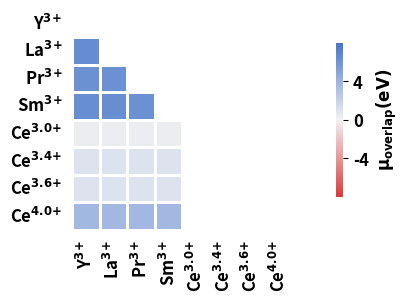

This figure's Python source:
# Plots the overlap in oxygen chemical potential between 2 AO phases as a heatmap
# if the value is positive (+), then this is overlap distance
# if the value is negative (-), then this is the distance between

import pandas as pd
import itertools
import matplotlib.pyplot as plt
import seaborn as sns
import numpy as np

plt.rcParams["figure.dpi"] = 800
plt.rcParams["figure.figsize"] = (4, 4)
plt.rcParams["font.size"] = 12
plt.rcParams["font.serif"] = "Helvetica"
plt.rcParams["font.weight"] = "bold"


cations = [
    "Y3+",
    "La3+",
    "Pr3+",
    "Sm3+",
    "Ce3.0+",
    "Ce3.4+",
    "Ce3.6+",
    "Ce4.0+",
]
combos = list(
    itertools.combinations(cations, 2)
)  # creates a list of all combinations of cations

label = "overlap (eV)"

chempot_overlaps = np.array(
    [
        [np.nan, np.nan, np.nan, np.nan, np.nan, np.nan, np.nan, np.nan, np.nan],
        [6.4569, np.nan, np.nan, np.nan, np.nan, np.nan, np.nan, np.nan, np.nan],
        [6.2252, 6.2252, np.nan, np.nan, np.nan, np.nan, np.nan, np.nan, np.nan],
        [6.4366, 6.4366, 6.2252, np.nan, np.nan, np.nan, np.nan, np.nan, np.nan],
        [0.2524, 0.2524, 0.2524, 0.2524, np.nan, np.nan, np.nan, np.nan, np.nan],
        [0.9645, 0.9645, 0.9645, 0.9645, np.nan, np.nan, np.nan, np.nan, np.nan],
        [0.9674, 0.9674, 0.9674, 0.9674, np.nan, np.nan, np.nan, np.nan, np.nan],
        [3.7280, 3.7280, 3.7280, 3.7280, np.nan, np.nan, np.nan, np.nan, np.nan],
    ]
)

sns.heatmap(
    chempot_overlaps,
    square=True,
    vmin=-8,
    vmax=8,
    cmap=sns.diverging_palette(
        12,
        255,
        as_cmap=True,
    ),  # sns.color_palette("vlag_r", as_cmap=True),  # coolwarm_r
    xticklabels=(
        r"Y$^{\rm \bf 3\!+}$",
        r"La$^{\rm \bf 3\!+}$",
        r"Pr$^{\rm \bf 3\!+}$",
        r"Sm$^{\rm \bf 3\!+}$",
        r"Ce$^{\rm \bf 3.0\!+}$",
        r"Ce$^{\rm \bf 3.4\!+}$",
        r"Ce$^{\rm \bf 3.6\!+}$",
        r"Ce$^{\rm \bf 4.0\!+}$",
    ),
    yticklabels=(
        r"Y$^{\rm \bf 3\!+}$",
        r"La$^{\rm \bf 3\!+}$",
        r"Pr$^{\rm \bf 3\!+}$",
        r"Sm$^{\rm \bf 3\!+}$",
        r"Ce$^{\rm \bf 3.0\!+}$",
        r"Ce$^{\rm \bf 3.4\!+}$",
        r"Ce$^{\rm \bf 3.6\!+}$",
        r"Ce$^{\rm \bf 4.0\!+}$",
    ),
    annot=False,
    fmt=".1f",
    linewidths=0.75,
    cbar_kws={
        "label": r"${\bf μ_{\rm \bf overlap} (eV)}$",
        "shrink": 0.5,
        "ticks": [-4, 0.0, 4],
    },
    annot_kws={"fontsize": 6, "color": "k"},
    cbar=True,
    center=0,
)
plt.xticks(weight="bold")
plt.yticks(weight="bold")
plt.yticks(rotation=0)
plt.tick_params(left=False, bottom=False)
plt.show()
